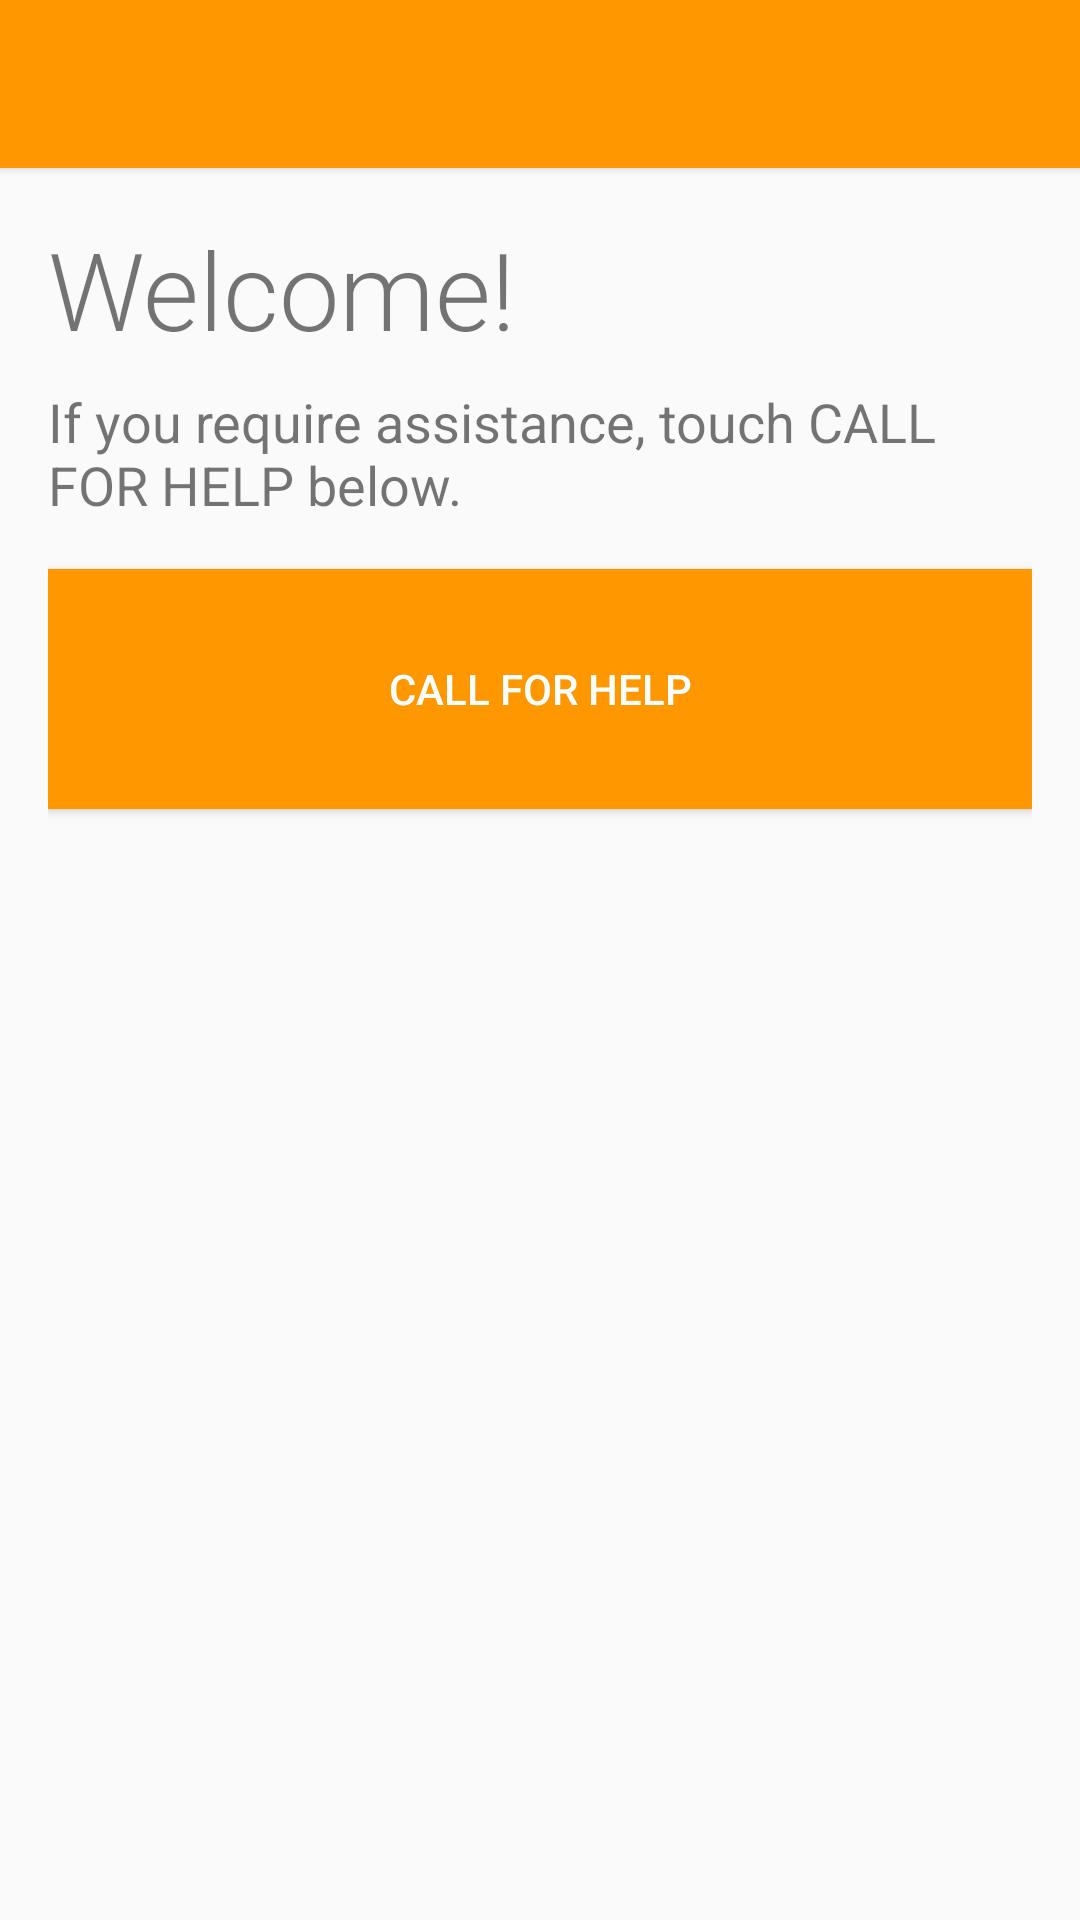

The Android layout XML behind this screen, and the referenced resources:
<!-- AndroidManifest.xml: application theme AppTheme -->
<!-- res/layout/activity_main.xml -->
<LinearLayout xmlns:android="http://schemas.android.com/apk/res/android"
    android:layout_width="match_parent"
    android:layout_height="match_parent"
    android:orientation="vertical">

    <include layout="@layout/toolbar" />

    <LinearLayout
        android:layout_width="fill_parent"
        android:layout_height="fill_parent"
        android:orientation="vertical"
        android:padding="@dimen/keyline">

        <TextView
            android:layout_width="fill_parent"
            android:layout_height="wrap_content"
            android:fontFamily="sans-serif-light"
            android:text="@string/welcome_label"
            android:textSize="@dimen/header_text_size" />

        <TextView
            android:layout_width="fill_parent"
            android:layout_height="wrap_content"
            android:layout_marginTop="@dimen/keyline_minus_8dp"
            android:text="@string/welcome_screen_text"
            android:textSize="@dimen/primary_text_size" />

        <Button
            android:id="@+id/call_button"
            android:layout_width="fill_parent"
            android:layout_height="80dp"
            android:layout_marginTop="@dimen/keyline"
            android:background="?attr/colorPrimary"
            android:elevation="2dp"
            android:text="@string/call_for_help"
            android:textColor="#fff" />

    </LinearLayout>

</LinearLayout>
<!-- res/layout/toolbar.xml (included above) -->
<?xml version="1.0" encoding="utf-8"?>
<android.support.v7.widget.Toolbar xmlns:android="http://schemas.android.com/apk/res/android"
    xmlns:app="http://schemas.android.com/apk/res-auto"
    android:id="@+id/toolbar"
    android:layout_width="match_parent"
    android:layout_height="wrap_content"
    android:background="?attr/colorPrimary"
    android:elevation="2dp"
    android:minHeight="?attr/actionBarSize"
    app:popupTheme="@style/ThemeOverlay.AppCompat.Light"
    app:theme="@style/ThemeOverlay.AppCompat.Dark.ActionBar" />
<!-- resources referenced by this layout -->
<resources>
  <dimen name="header_text_size">36sp</dimen>
  <dimen name="keyline">16dp</dimen>
  <dimen name="keyline_minus_8dp">8dp</dimen>
  <dimen name="primary_text_size">18sp</dimen>
  <string name="call_for_help">CALL FOR HELP</string>
  <string name="welcome_label">Welcome!</string>
  <string name="welcome_screen_text">If you require assistance, touch CALL FOR HELP below.</string>
  <style name="AppTheme" parent="Theme.AppCompat.Light.DarkActionBar">
          
          <item name="colorPrimary">@color/primary</item>
          <item name="colorPrimaryDark">@color/primary_dark</item>
          <item name="colorAccent">@color/accent</item>
          <item name="windowActionBar">false</item>
      </style>
  <color name="primary">#FF9800</color>
  <color name="primary_dark">#F57C00</color>
  <color name="accent">#7C4DFF</color>
</resources>
